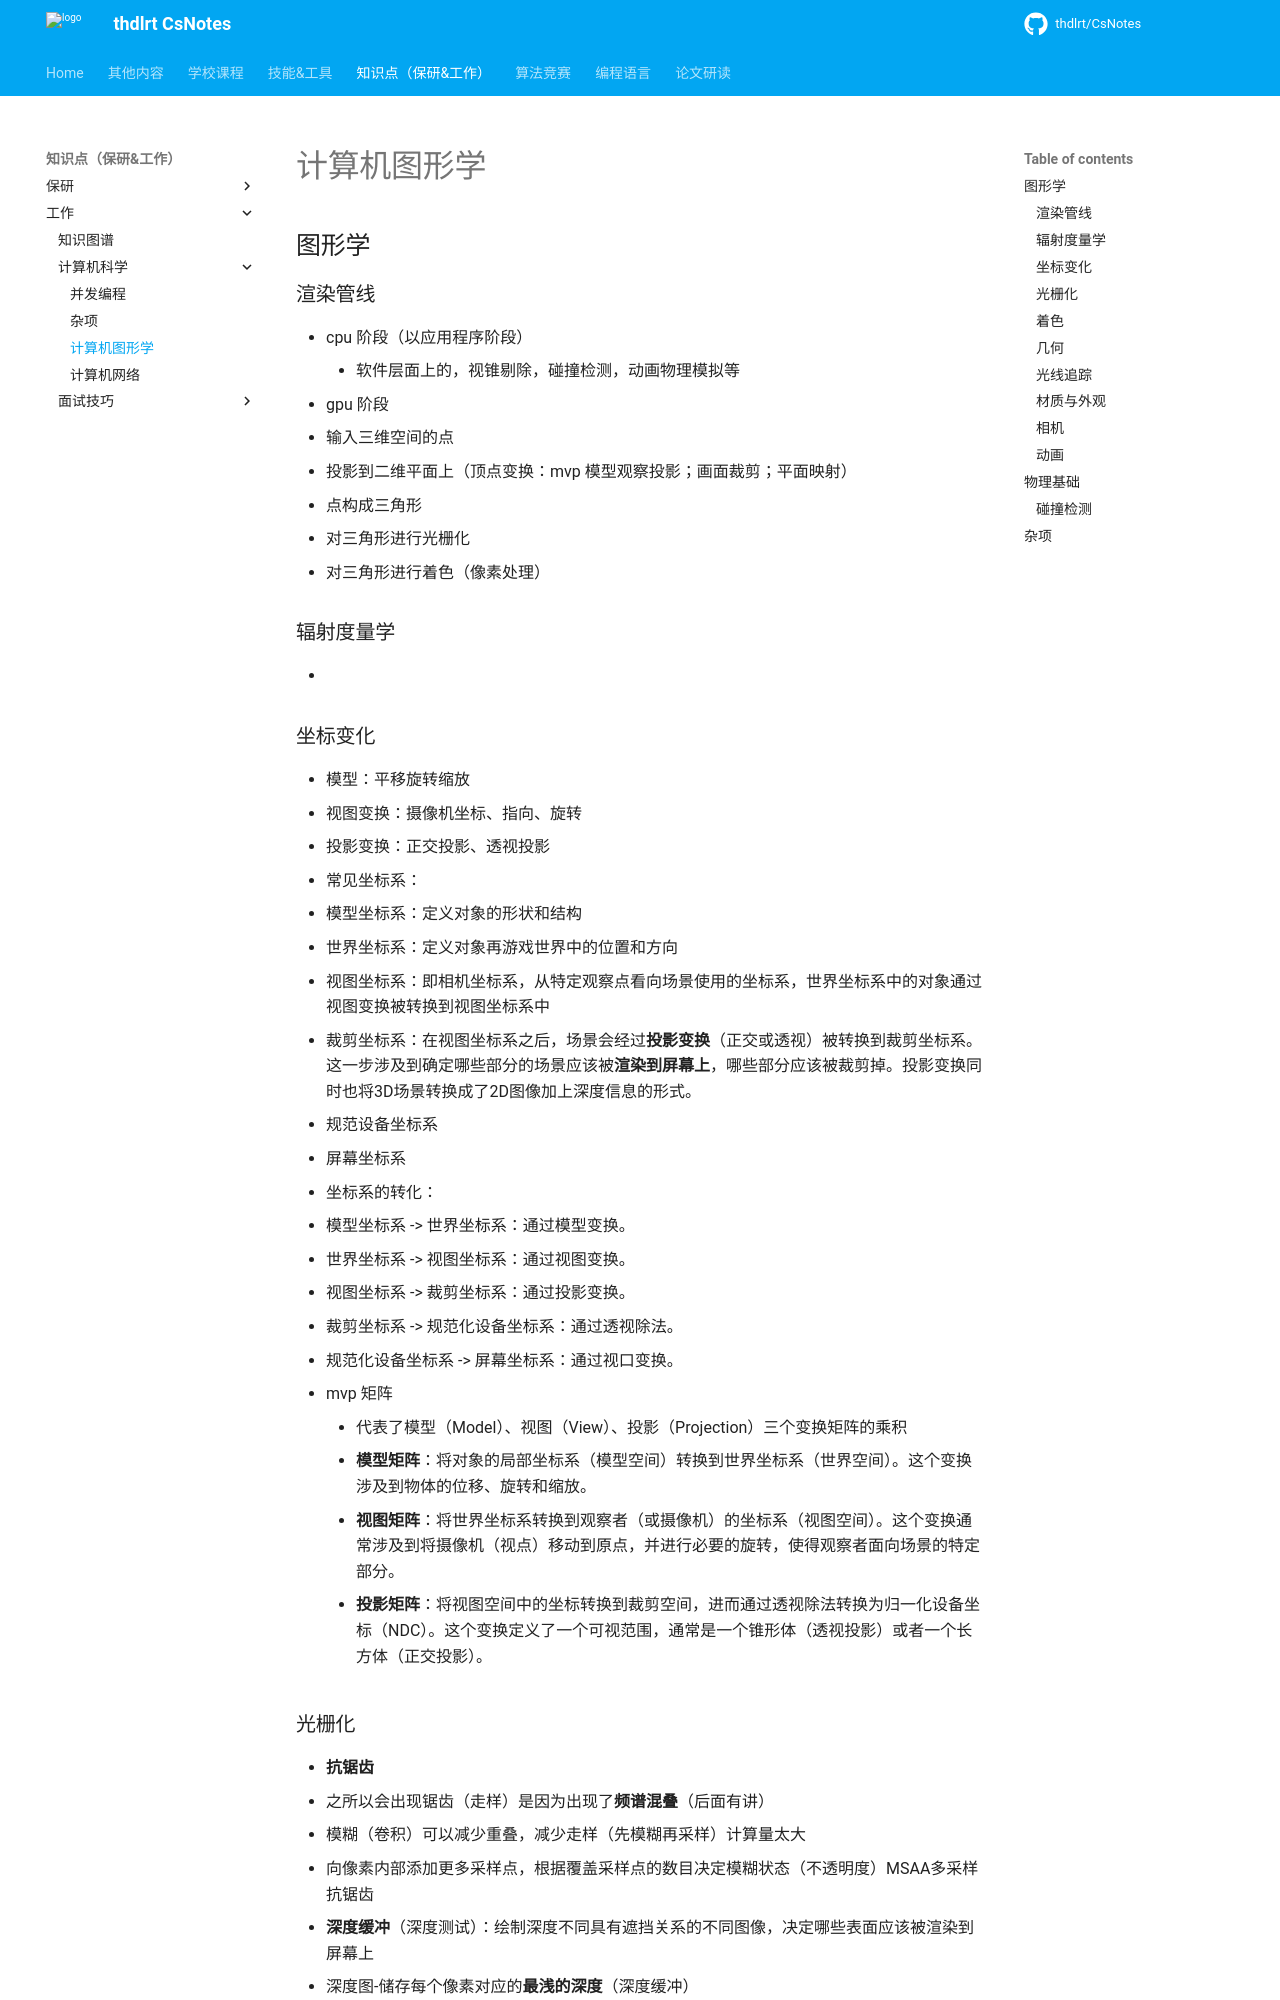

repository: thdlrt/CsNotes · page: 知识点（保研&工作）/工作/计算机科学/计算机图形学/index.html · generator: mkdocs

## 图形学

### 渲染管线

- cpu 阶段（以应用程序阶段）
	- 软件层面上的，视锥剔除，碰撞检测，动画物理模拟等
- gpu 阶段
  - 输入三维空间的点
  - 投影到二维平面上（顶点变换：mvp 模型观察投影；画面裁剪；平面映射）
  - 点构成三角形
  - 对三角形进行光栅化
  - 对三角形进行着色（像素处理）
### 辐射度量学
- 
### 坐标变化

- 模型：平移旋转缩放
- 视图变换：摄像机坐标、指向、旋转
- 投影变换：正交投影、透视投影
- 常见坐标系：
  - 模型坐标系：定义对象的形状和结构
  - 世界坐标系：定义对象再游戏世界中的位置和方向
  - 视图坐标系：即相机坐标系，从特定观察点看向场景使用的坐标系，世界坐标系中的对象通过视图变换被转换到视图坐标系中
  - 裁剪坐标系：在视图坐标系之后，场景会经过**投影变换**（正交或透视）被转换到裁剪坐标系。这一步涉及到确定哪些部分的场景应该被**渲染到屏幕上**，哪些部分应该被裁剪掉。投影变换同时也将3D场景转换成了2D图像加上深度信息的形式。
  - 规范设备坐标系
  - 屏幕坐标系
- 坐标系的转化：
  - 模型坐标系 -> 世界坐标系：通过模型变换。
  - 世界坐标系 -> 视图坐标系：通过视图变换。
  - 视图坐标系 -> 裁剪坐标系：通过投影变换。
  - 裁剪坐标系 -> 规范化设备坐标系：通过透视除法。
  - 规范化设备坐标系 -> 屏幕坐标系：通过视口变换。

- mvp 矩阵
	- 代表了模型（Model）、视图（View）、投影（Projection）三个变换矩阵的乘积
	- **模型矩阵**：将对象的局部坐标系（模型空间）转换到世界坐标系（世界空间）。这个变换涉及到物体的位移、旋转和缩放。
	- **视图矩阵**：将世界坐标系转换到观察者（或摄像机）的坐标系（视图空间）。这个变换通常涉及到将摄像机（视点）移动到原点，并进行必要的旋转，使得观察者面向场景的特定部分。
	- **投影矩阵**：将视图空间中的坐标转换到裁剪空间，进而通过透视除法转换为归一化设备坐标（NDC）。这个变换定义了一个可视范围，通常是一个锥形体（透视投影）或者一个长方体（正交投影）。

### 光栅化

- **抗锯齿**
  - 之所以会出现锯齿（走样）是因为出现了**频谱混叠**（后面有讲）
  - 模糊（卷积）可以减少重叠，减少走样（先模糊再采样）计算量太大
  - 向像素内部添加更多采样点，根据覆盖采样点的数目决定模糊状态（不透明度）MSAA多采样抗锯齿
- **深度缓冲**（深度测试）：绘制深度不同具有遮挡关系的不同图像，决定哪些表面应该被渲染到屏幕上
  - 深度图-储存每个像素对应的**最浅的深度**（深度缓冲）
  - 结果图-储存最终的结果（根据深度图决定覆盖关系）
    - 如果当前片段的深度值**小于或等于缓冲区中存储的值**（表示当前片段更靠近观察者），则片段的颜色和深度值会被写入颜色缓冲和深度缓冲中，**覆盖原有值。**
    - 如果当前片段的深度值大于缓冲区中的值（表示当前片段被其他物体遮挡），则该片段被丢弃，不会影响最终图像。

- 背面剔除：
	- 为了提高渲染效率，可以避免对视野之外的三角形进行渲染（消除从相机视角看是背面的三角形面）
	- 使用右手定则计算三角形面方向（即通过顶点的顺序确定）进一步计算得到法向量
	- 通过相机 lookat 与面的法向量的点乘即可判断方向从而实现背面剔除
